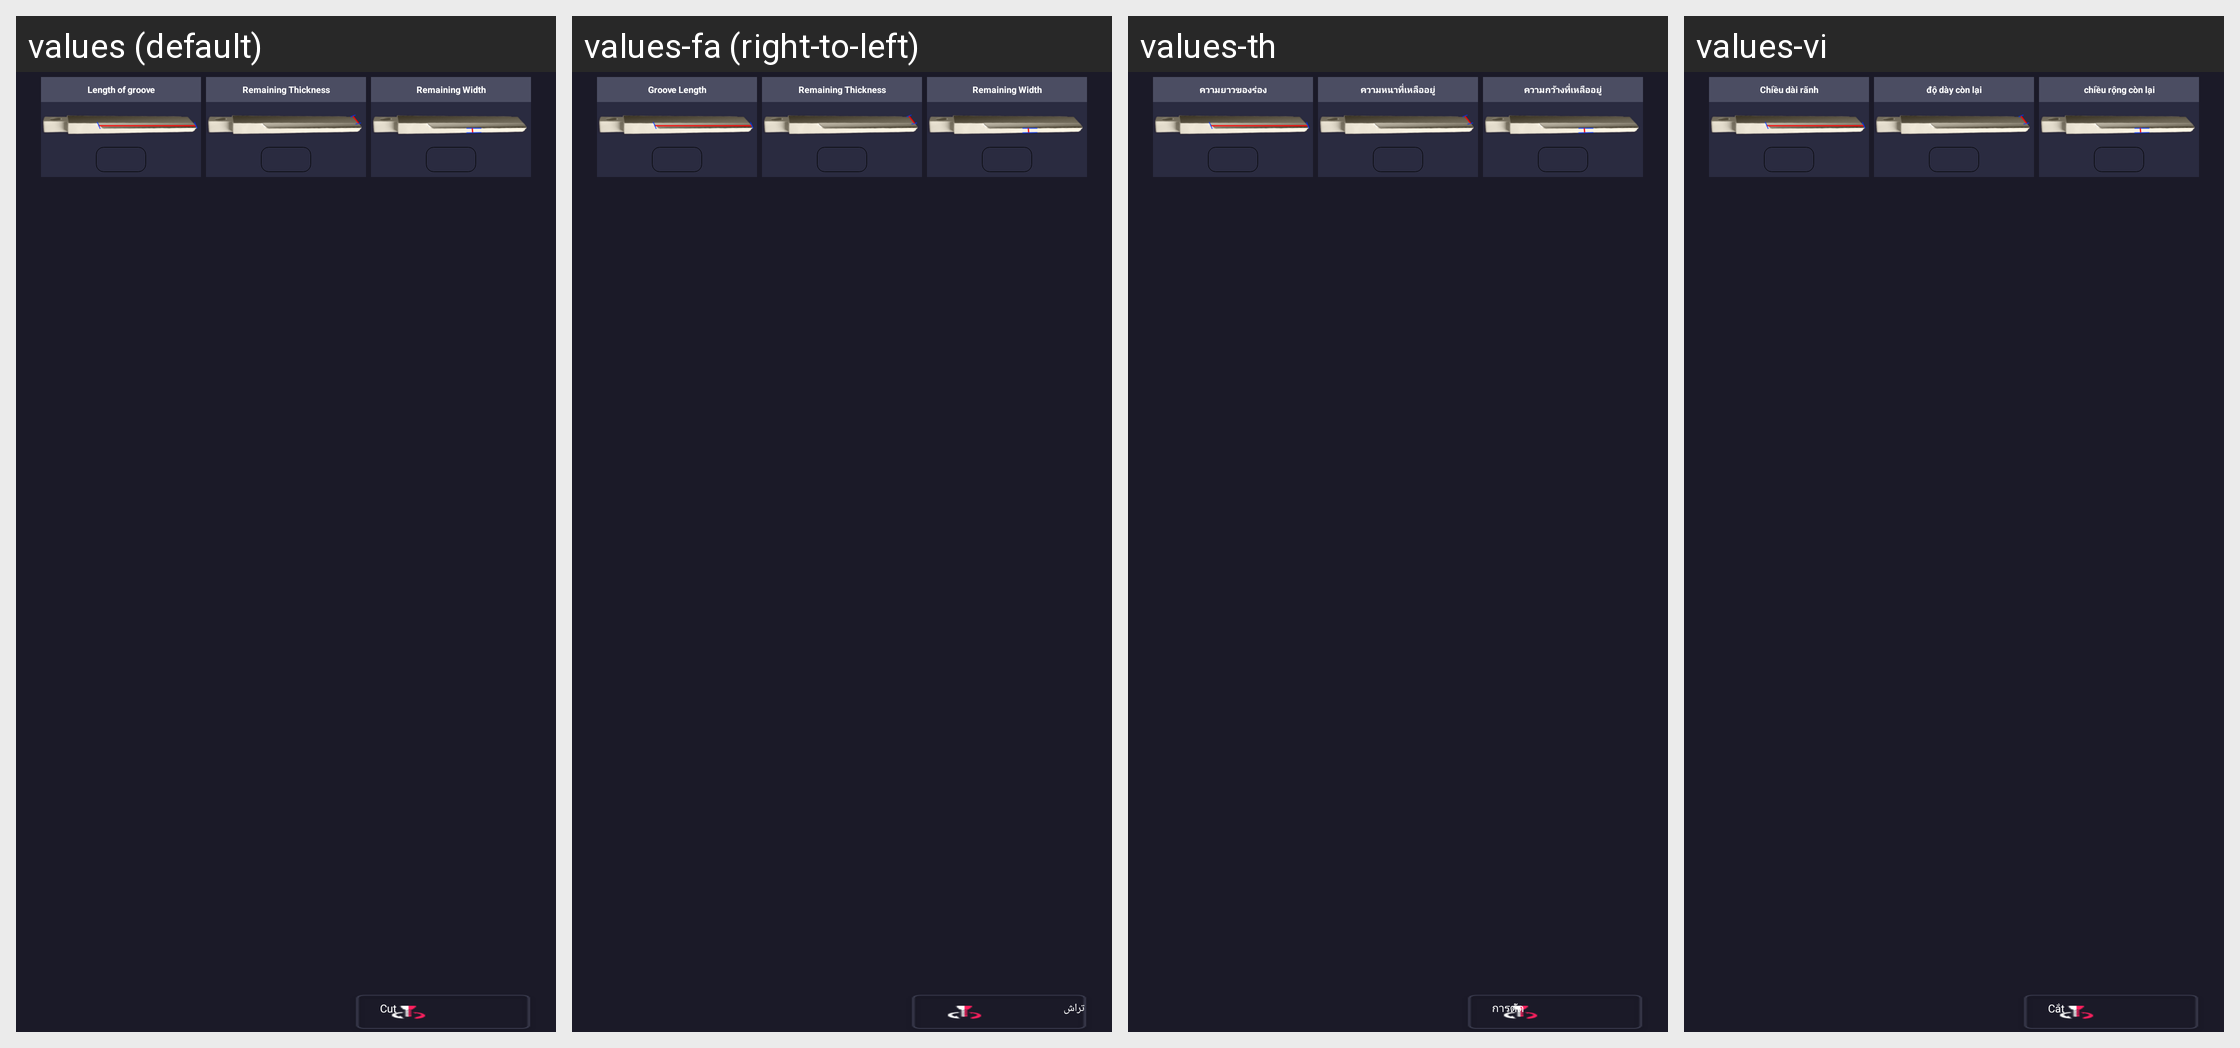

Locale-by-locale string values for the Android screen shown in this grid:
Android screen res/layout/fragment_blank_cut_left_groove.xml rendered under 4 locales, left to right: values (default), values-fa (right-to-left), values-th, values-vi. Device: Nexus 5 (rendered at 1080×1920; each locale shown at half size, 540×960, under a caption strip naming it); theme AppTheme.
Other locales in the repository, not shown: values-ar-rIL, values-cs, values-de, values-en, values-es, values-fr, values-it, values-ko, values-pl, values-pt, values-ru, values-te, values-tr, values-zh.
Strings drawn on this screen, with the default value and each locale's value (text and hints the layout hard-codes, and strings that could not be matched under every locale, appear in the picture but are not listed):

groove_length
  values: Length of groove
  values-fa: Groove Length
  values-th: ความยาวของร่อง
  values-vi: Chiều dài rãnh

remaining_thickness
  values: Remaining Thickness
  values-fa: Remaining Thickness
  values-th: ความหนาที่เหลืออยู่
  values-vi: độ dày còn lại

remaining_width
  values: Remaining Width
  values-fa: Remaining Width
  values-th: ความกว้างที่เหลืออยู่
  values-vi: chiều rộng còn lại

cut
  values: Cut
  values-fa: تراش
  values-th: การตัด
  values-vi: Cắt
